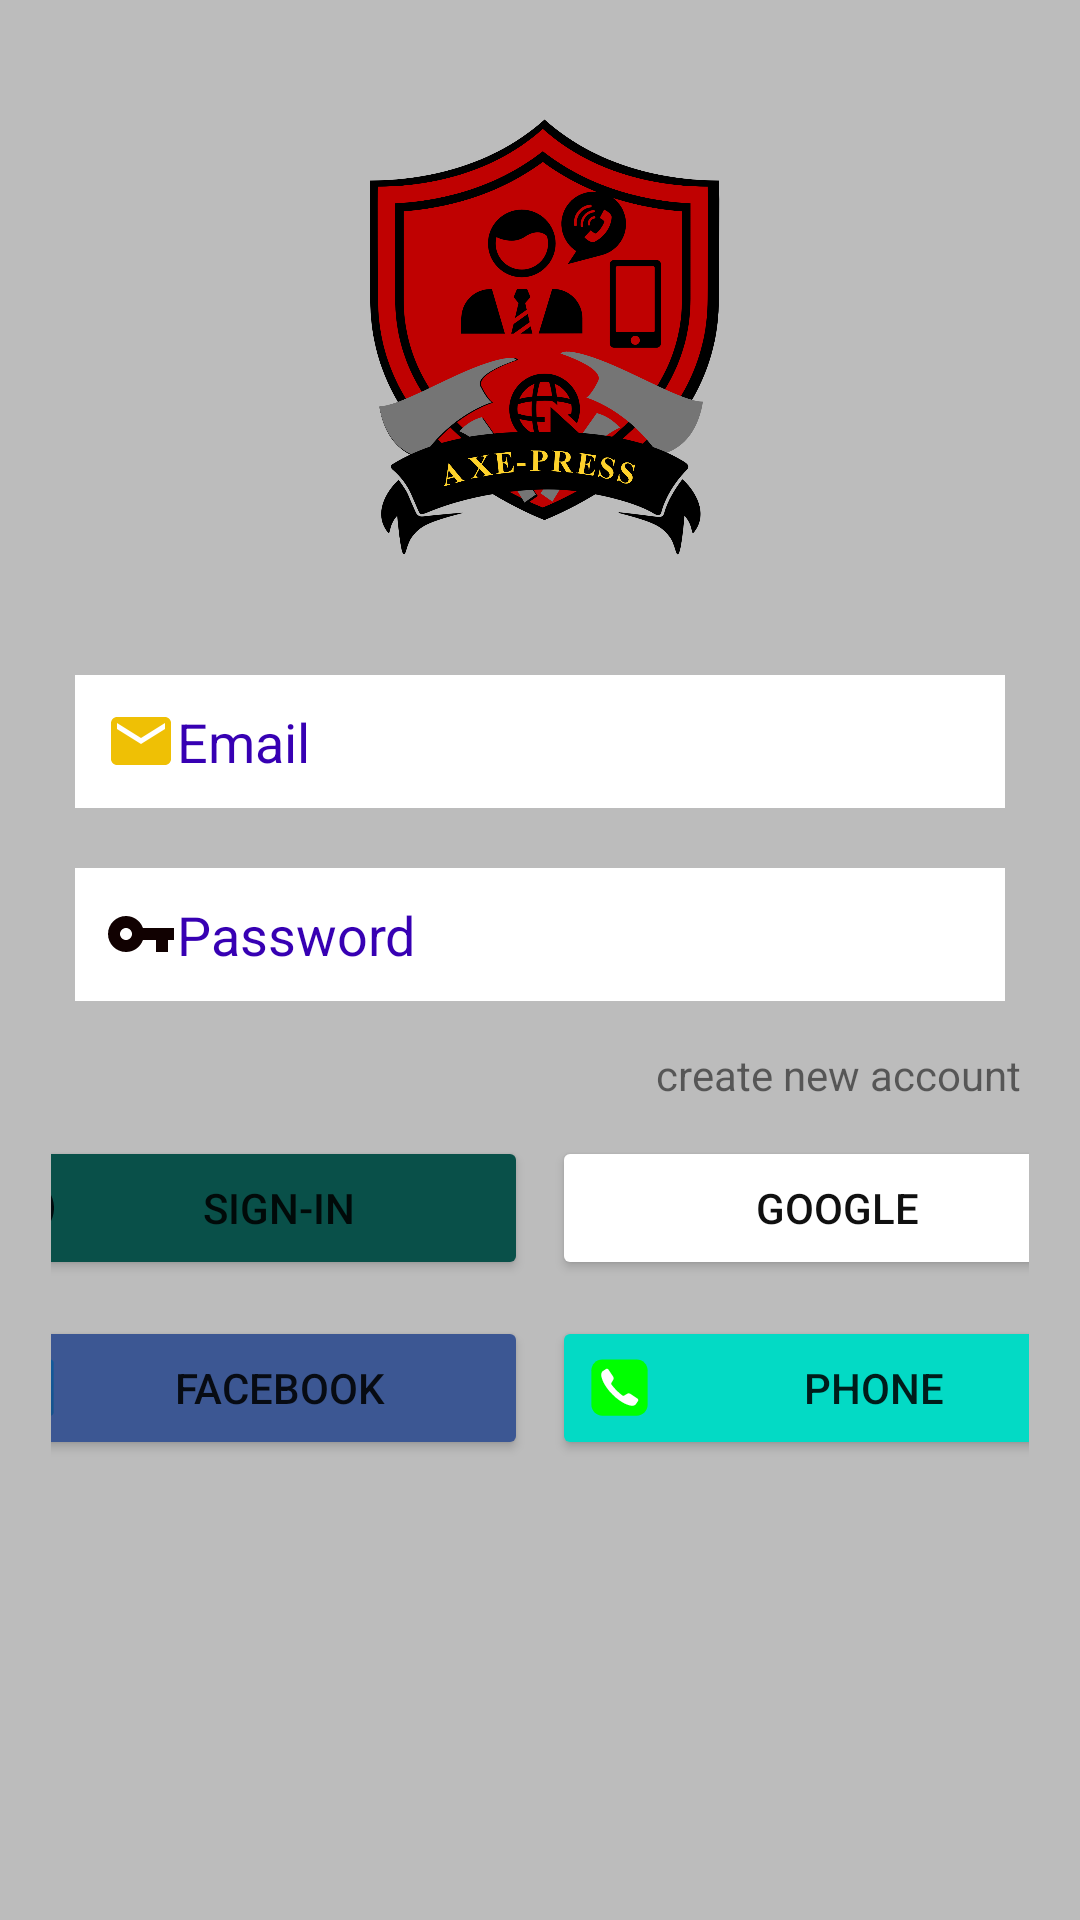

The Android layout XML behind this screen, and the referenced resources:
<!-- AndroidManifest.xml: application theme Theme.AxePress -->
<!-- res/layout/activity_log_in.xml -->
<?xml version="1.0" encoding="utf-8"?>
<LinearLayout xmlns:android="http://schemas.android.com/apk/res/android"
    xmlns:app="http://schemas.android.com/apk/res-auto"
    xmlns:tools="http://schemas.android.com/tools"
    android:layout_width="match_parent"
    android:layout_height="match_parent"
    android:background="@color/grayBackground"
    android:gravity="center_horizontal"
    android:orientation="vertical"
    android:padding="15dp"
    tools:context=".LogIn">
    <ImageView
        android:id="@+id/imageView"
        android:layout_width="200dp"
        android:layout_height="200dp"
        app:srcCompat="@drawable/logotrans" />

    <EditText
        android:id="@+id/email_in"
        android:layout_width="match_parent"
        android:layout_height="wrap_content"
        android:layout_margin="10dp"
        android:background="@color/white"
        android:drawableLeft="@drawable/ic_baseline_email_24"
        android:ems="10"
        android:hint="Email"
        android:inputType="textEmailAddress"
        android:padding="10dp"
        android:textColor="@color/purple_700"
        android:textColorHint="@color/purple_700"
         />

    <EditText
        android:id="@+id/password_in"
        android:layout_width="match_parent"
        android:layout_height="wrap_content"
        android:layout_margin="10dp"
        android:background="@color/white"
        android:drawableLeft="@drawable/ic_baseline_vpn_key_24"
        android:ems="10"
        android:hint="Password"
        android:inputType="textPassword"
        android:padding="10dp"
        android:textColor="@color/purple_700"
        android:textColorHint="@color/purple_700"
        />

    <TextView
        android:id="@+id/account_sign_up"
        android:layout_width="match_parent"
        android:layout_height="wrap_content"
        android:layout_gravity="right"
        android:gravity="right"
        android:padding="5dp"
        android:text="create new account" />
    <LinearLayout
        android:layout_width="wrap_content"
        android:layout_height="wrap_content"
        android:orientation="horizontal"
        android:gravity="center"
        android:padding="2dp">

        <Button
            android:id="@+id/signup_in"
            android:layout_width="190dp"
            android:layout_height="wrap_content"
            android:layout_margin="4dp"
            android:backgroundTint="@color/colorPrimaryDark"
            android:drawableLeft="@drawable/ic_baseline_account_circle_24"
            android:padding="10dp"
            android:text="SIGN-IN"
            app:cornerRadius="4dp" />

        <Button
            android:id="@+id/google_in"
            android:layout_width="190dp"
            android:layout_height="wrap_content"
            android:backgroundTint="@color/white"
            android:drawableLeft="@drawable/ic_icons8_google"
            android:text="GOOGLE"
            android:textColor="#101010"
            app:cornerRadius="4dp"
            android:padding="10dp"
            android:layout_margin="4dp"/>
    </LinearLayout>
    <LinearLayout
        android:layout_width="wrap_content"
        android:layout_height="wrap_content"
        android:orientation="horizontal"
        android:gravity="center"
        android:padding="2dp">
        <Button
            android:id="@+id/facebook_in"
            android:layout_width="190dp"
            android:layout_height="wrap_content"
            android:layout_marginRight="4dp"
            android:backgroundTint="@color/fb_color"
            android:drawableLeft="@drawable/ic_icons8_facebook"
            android:text="FACEBOOK"
            app:cornerRadius="4dp"
            android:padding="10dp"
            android:layout_margin="4dp"/>

        <Button
            android:id="@+id/phone_in"
            android:layout_width="190dp"
            android:layout_height="wrap_content"
            android:drawableLeft="@drawable/ic_icons8_phone"
            android:text="PHONE"
            app:cornerRadius="4dp"
            android:padding="10dp"
            android:layout_margin="4dp"
            android:backgroundTint="@color/colorAccent"/>
    </LinearLayout>



</LinearLayout>
<!-- resources referenced by this layout -->
<resources>
  <color name="colorAccent">#03DAC5</color>
  <color name="colorPrimaryDark">#095049</color>
  <color name="fb_color">#3c5793</color>
  <color name="grayBackground"> #BCBCBC</color>
  <color name="purple_700">#FF3700B3</color>
  <color name="white">#FFFFFFFF</color>
  <!-- drawable ic_baseline_account_circle_24 (drawable) -->
  <vector android:height="24dp" android:tint="#000B0E"
      android:viewportHeight="24" android:viewportWidth="24"
      android:width="24dp" xmlns:android="http://schemas.android.com/apk/res/android">
      <path android:fillColor="@android:color/white" android:pathData="M12,2C6.48,2 2,6.48 2,12s4.48,10 10,10 10,-4.48 10,-10S17.52,2 12,2zM12,5c1.66,0 3,1.34 3,3s-1.34,3 -3,3 -3,-1.34 -3,-3 1.34,-3 3,-3zM12,19.2c-2.5,0 -4.71,-1.28 -6,-3.22 0.03,-1.99 4,-3.08 6,-3.08 1.99,0 5.97,1.09 6,3.08 -1.29,1.94 -3.5,3.22 -6,3.22z"/>
  </vector>
  <!-- drawable ic_baseline_email_24 (drawable) -->
  <vector android:height="24dp" android:tint="#EFC005"
      android:viewportHeight="24" android:viewportWidth="24"
      android:width="24dp" xmlns:android="http://schemas.android.com/apk/res/android">
      <path android:fillColor="@android:color/white" android:pathData="M20,4L4,4c-1.1,0 -1.99,0.9 -1.99,2L2,18c0,1.1 0.9,2 2,2h16c1.1,0 2,-0.9 2,-2L22,6c0,-1.1 -0.9,-2 -2,-2zM20,8l-8,5 -8,-5L4,6l8,5 8,-5v2z"/>
  </vector>
  <!-- drawable ic_baseline_vpn_key_24 (drawable) -->
  <vector android:height="24dp" android:tint="#110101"
      android:viewportHeight="24" android:viewportWidth="24"
      android:width="24dp" xmlns:android="http://schemas.android.com/apk/res/android">
      <path android:fillColor="@android:color/white" android:pathData="M12.65,10C11.83,7.67 9.61,6 7,6c-3.31,0 -6,2.69 -6,6s2.69,6 6,6c2.61,0 4.83,-1.67 5.65,-4H17v4h4v-4h2v-4H12.65zM7,14c-1.1,0 -2,-0.9 -2,-2s0.9,-2 2,-2 2,0.9 2,2 -0.9,2 -2,2z"/>
  </vector>
  <!-- drawable ic_icons8_phone (drawable) -->
  <vector android:height="25dp" android:viewportHeight="48"
      android:viewportWidth="48" android:width="25dp" xmlns:android="http://schemas.android.com/apk/res/android">
      <path android:fillColor="#0f0" android:pathData="M13,42h22c3.866,0 7,-3.134 7,-7V13c0,-3.866 -3.134,-7 -7,-7H13c-3.866,0 -7,3.134 -7,7v22C6,38.866 9.134,42 13,42z"/>
      <path android:fillColor="#fff" android:pathData="M35.45,31.041l-4.612,-3.051c-0.563,-0.341 -1.267,-0.347 -1.836,-0.017c0,0 0,0 -1.978,1.153c-0.265,0.154 -0.52,0.183 -0.726,0.145c-0.262,-0.048 -0.442,-0.191 -0.454,-0.201c-1.087,-0.797 -2.357,-1.852 -3.711,-3.205c-1.353,-1.353 -2.408,-2.623 -3.205,-3.711c-0.009,-0.013 -0.153,-0.193 -0.201,-0.454c-0.037,-0.206 -0.009,-0.46 0.145,-0.726c1.153,-1.978 1.153,-1.978 1.153,-1.978c0.331,-0.569 0.324,-1.274 -0.017,-1.836l-3.051,-4.612c-0.378,-0.571 -1.151,-0.722 -1.714,-0.332c0,0 -1.445,0.989 -1.922,1.325c-0.764,0.538 -1.01,1.356 -1.011,2.496c-0.002,1.604 1.38,6.629 7.201,12.45l0,0l0,0l0,0l0,0c5.822,5.822 10.846,7.203 12.45,7.201c1.14,-0.001 1.958,-0.248 2.496,-1.011c0.336,-0.477 1.325,-1.922 1.325,-1.922C36.172,32.192 36.022,31.419 35.45,31.041z"/>
  </vector>
  <style name="Theme.AxePress" parent="Theme.MaterialComponents.DayNight.DarkActionBar">
          
          <item name="colorPrimary">@color/colorPrimary</item>
          <item name="colorPrimaryVariant">@color/colorPrimaryDark</item>
          <item name="colorOnPrimary">@color/white</item>
          
          <item name="colorSecondary">@color/teal_200</item>
          <item name="colorSecondaryVariant">@color/teal_700</item>
          <item name="colorOnSecondary">@color/black</item>
          
          <item name="android:statusBarColor" tools:targetApi="l">?attr/colorPrimaryVariant</item>
          
      </style>
  <color name="colorPrimary">#0b6156</color>
  <color name="teal_200">#FF03DAC5</color>
  <color name="teal_700">#FF018786</color>
  <color name="black">#FF000000</color>
</resources>
